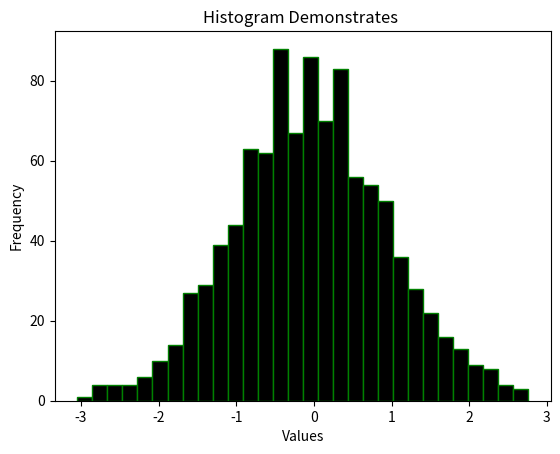

This chart was generated by the following Python code:
import matplotlib.pyplot as plt

import numpy as np

# Data

np.random.seed(0)
data = np.random.randn(1000)

# Plot the histrogram

plt.hist(data, bins=30, color="black", edgecolor="green")
plt.xlabel("Values")
plt.ylabel("Frequency")
plt.title("Histogram Demonstrates ")
plt.show()
